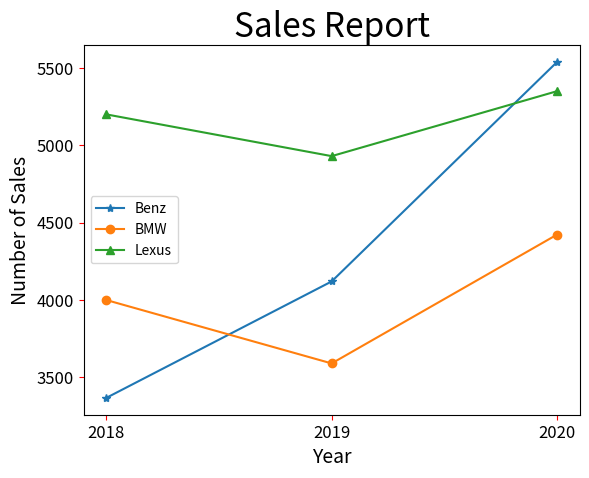

This chart was generated by the following Python code:
# ch20_12_4.py
import matplotlib.pyplot as plt

Benz = [3367, 4120, 5539]               # Benz線條
BMW = [4000, 3590, 4423]                # BMW線條
Lexus = [5200, 4930, 5350]              # Lexus線條

seq = [2018, 2019, 2020]                # 年度
plt.xticks(seq)                         # 設定x軸刻度
plt.plot(seq, Benz, '-*', label='Benz')
plt.plot(seq, BMW, '-o', label='BMW')
plt.plot(seq, Lexus, '-^', label='Lexus')
plt.legend(loc=6)
plt.title("Sales Report", fontsize=24)
plt.xlabel("Year", fontsize=14)
plt.ylabel("Number of Sales", fontsize=14)
plt.tick_params(axis='both', labelsize=12, color='red')
plt.show()


